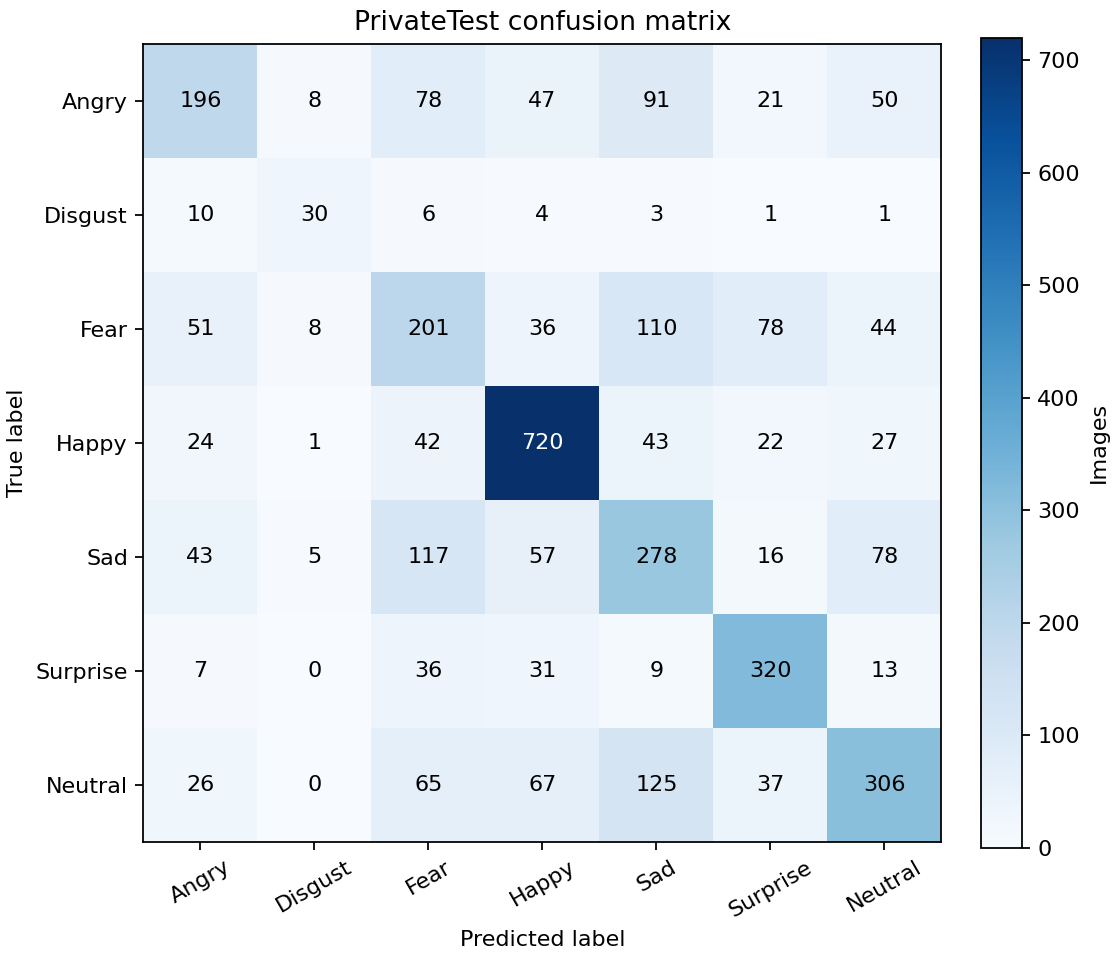

The data file committed next to this chart (first rows):
Angry, Disgust, Fear, Happy, Sad, Surprise, Neutral
196, 8, 78, 47, 91, 21, 50
10, 30, 6, 4, 3, 1, 1
51, 8, 201, 36, 110, 78, 44
24, 1, 42, 720, 43, 22, 27
43, 5, 117, 57, 278, 16, 78
7, 0, 36, 31, 9, 320, 13
26, 0, 65, 67, 125, 37, 306
